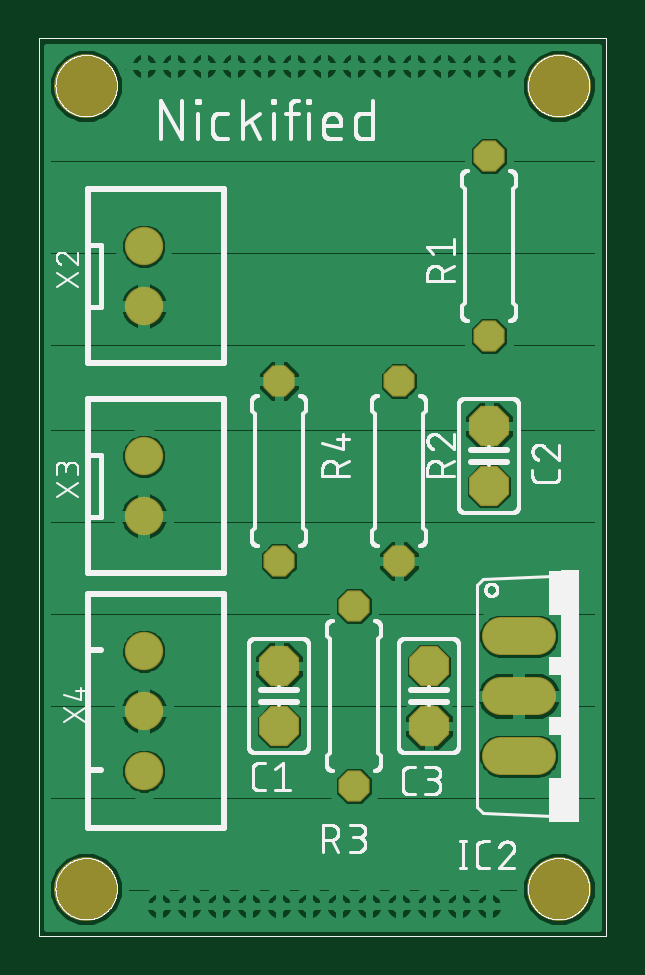
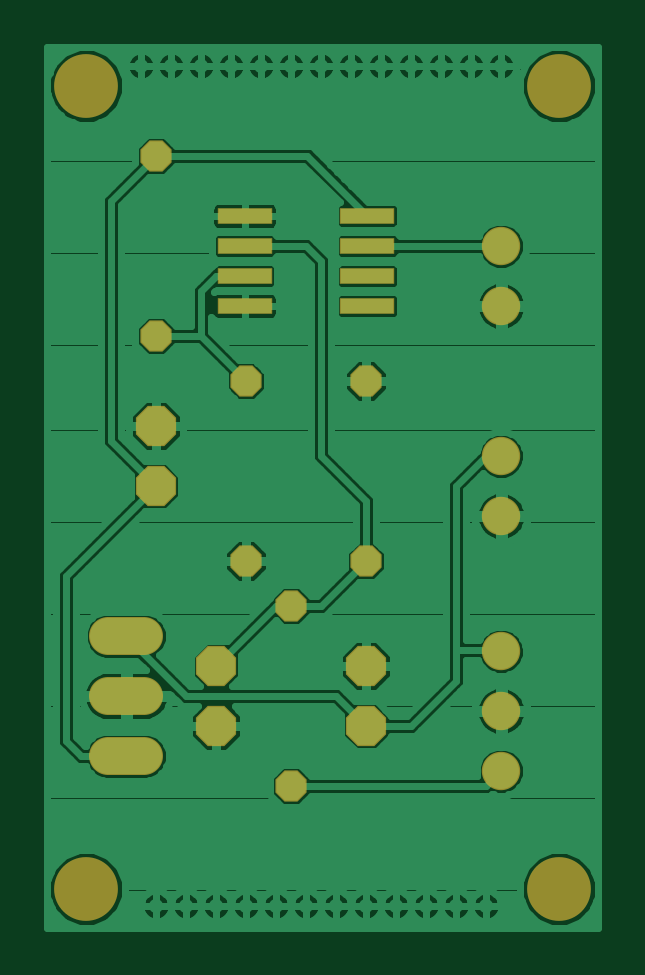
Circuit board: 6 layer files. Board 23.3 x 37.3 mm.
- top_copper: comperator_3dprinterV2.cmp (61935 bytes)
- drill: comperator_3dprinterV2.drd (793 bytes)
- top_silk: comperator_3dprinterV2.plc (69269 bytes)
- bottom_copper: comperator_3dprinterV2.sol (74902 bytes)
- top_mask: comperator_3dprinterV2.stc (865 bytes)
- bottom_mask: comperator_3dprinterV2.sts (1064 bytes)

=== top_copper: comperator_3dprinterV2.cmp (61935 bytes, source omitted) ===
=== drill: comperator_3dprinterV2.drd ===
%
M48
M72
T01C0.01378
T02C0.03200
T03C0.04000
T04C0.10236
%
T01
X26591Y34297
X31591Y34297
X36591Y34297
X41591Y34297
X46591Y34297
X51591Y34297
X56591Y34297
X61591Y34297
X66591Y34297
X71591Y34297
X76591Y34297
X81591Y34297
X84091Y174297
X79091Y174297
X74091Y174297
X69091Y174297
X64091Y174297
X59091Y174297
X54091Y174297
X49091Y174297
X44091Y174297
X39091Y174297
X34091Y174297
X29091Y174297
X24091Y174297
T02
X46591Y121797
X46591Y91797
X46591Y74297
X46591Y64297
X59091Y54297
X71591Y64297
X71591Y74297
X66591Y91797
X59091Y84297
X66591Y121797
X81591Y129297
X81591Y114297
X81591Y104297
X81591Y159297
T03
X86591Y79297
X86591Y69297
X86591Y59297
X24091Y56797
X24091Y66797
X24091Y76797
X24091Y99297
X24091Y109297
X24091Y134297
X24091Y144297
T04
X14465Y37171
X14465Y171029
X93205Y171029
X93205Y37171
M30

=== top_silk: comperator_3dprinterV2.plc (69269 bytes, source omitted) ===
=== bottom_copper: comperator_3dprinterV2.sol (74902 bytes, source omitted) ===
=== top_mask: comperator_3dprinterV2.stc ===
G75*
%MOIN*%
%OFA0B0*%
%FSLAX25Y25*%
%IPPOS*%
%LPD*%
%AMOC8*
5,1,8,0,0,1.08239X$1,22.5*
%
%ADD10C,0.10636*%
%ADD11C,0.06400*%
%ADD12OC8,0.05200*%
%ADD13C,0.06400*%
%ADD14OC8,0.06700*%
D10*
X0014465Y0037171D03*
X0014465Y0171029D03*
X0093205Y0171029D03*
X0093205Y0037171D03*
D11*
X0089591Y0059297D02*
X0083591Y0059297D01*
X0083591Y0069297D02*
X0089591Y0069297D01*
X0089591Y0079297D02*
X0083591Y0079297D01*
D12*
X0066591Y0091797D03*
X0059091Y0084297D03*
X0046591Y0091797D03*
X0046591Y0121797D03*
X0066591Y0121797D03*
X0081591Y0129297D03*
X0081591Y0159297D03*
X0059091Y0054297D03*
D13*
X0024091Y0056797D03*
X0024091Y0066797D03*
X0024091Y0076797D03*
X0024091Y0099297D03*
X0024091Y0109297D03*
X0024091Y0134297D03*
X0024091Y0144297D03*
D14*
X0046591Y0074297D03*
X0046591Y0064297D03*
X0071591Y0064297D03*
X0071591Y0074297D03*
X0081591Y0104297D03*
X0081591Y0114297D03*
M02*

=== bottom_mask: comperator_3dprinterV2.sts ===
G75*
%MOIN*%
%OFA0B0*%
%FSLAX25Y25*%
%IPPOS*%
%LPD*%
%AMOC8*
5,1,8,0,0,1.08239X$1,22.5*
%
%ADD10C,0.10636*%
%ADD11C,0.06400*%
%ADD12OC8,0.05200*%
%ADD13C,0.06400*%
%ADD14R,0.09061X0.02762*%
%ADD15OC8,0.06700*%
D10*
X0014465Y0037171D03*
X0014465Y0171029D03*
X0093205Y0171029D03*
X0093205Y0037171D03*
D11*
X0089591Y0059297D02*
X0083591Y0059297D01*
X0083591Y0069297D02*
X0089591Y0069297D01*
X0089591Y0079297D02*
X0083591Y0079297D01*
D12*
X0066591Y0091797D03*
X0059091Y0084297D03*
X0046591Y0091797D03*
X0046591Y0121797D03*
X0066591Y0121797D03*
X0081591Y0129297D03*
X0081591Y0159297D03*
X0059091Y0054297D03*
D13*
X0024091Y0056797D03*
X0024091Y0066797D03*
X0024091Y0076797D03*
X0024091Y0099297D03*
X0024091Y0109297D03*
X0024091Y0134297D03*
X0024091Y0144297D03*
D14*
X0046354Y0144297D03*
X0046354Y0149297D03*
X0046354Y0139297D03*
X0046354Y0134297D03*
X0066827Y0134297D03*
X0066827Y0139297D03*
X0066827Y0144297D03*
X0066827Y0149297D03*
D15*
X0081591Y0114297D03*
X0081591Y0104297D03*
X0071591Y0074297D03*
X0071591Y0064297D03*
X0046591Y0064297D03*
X0046591Y0074297D03*
M02*

